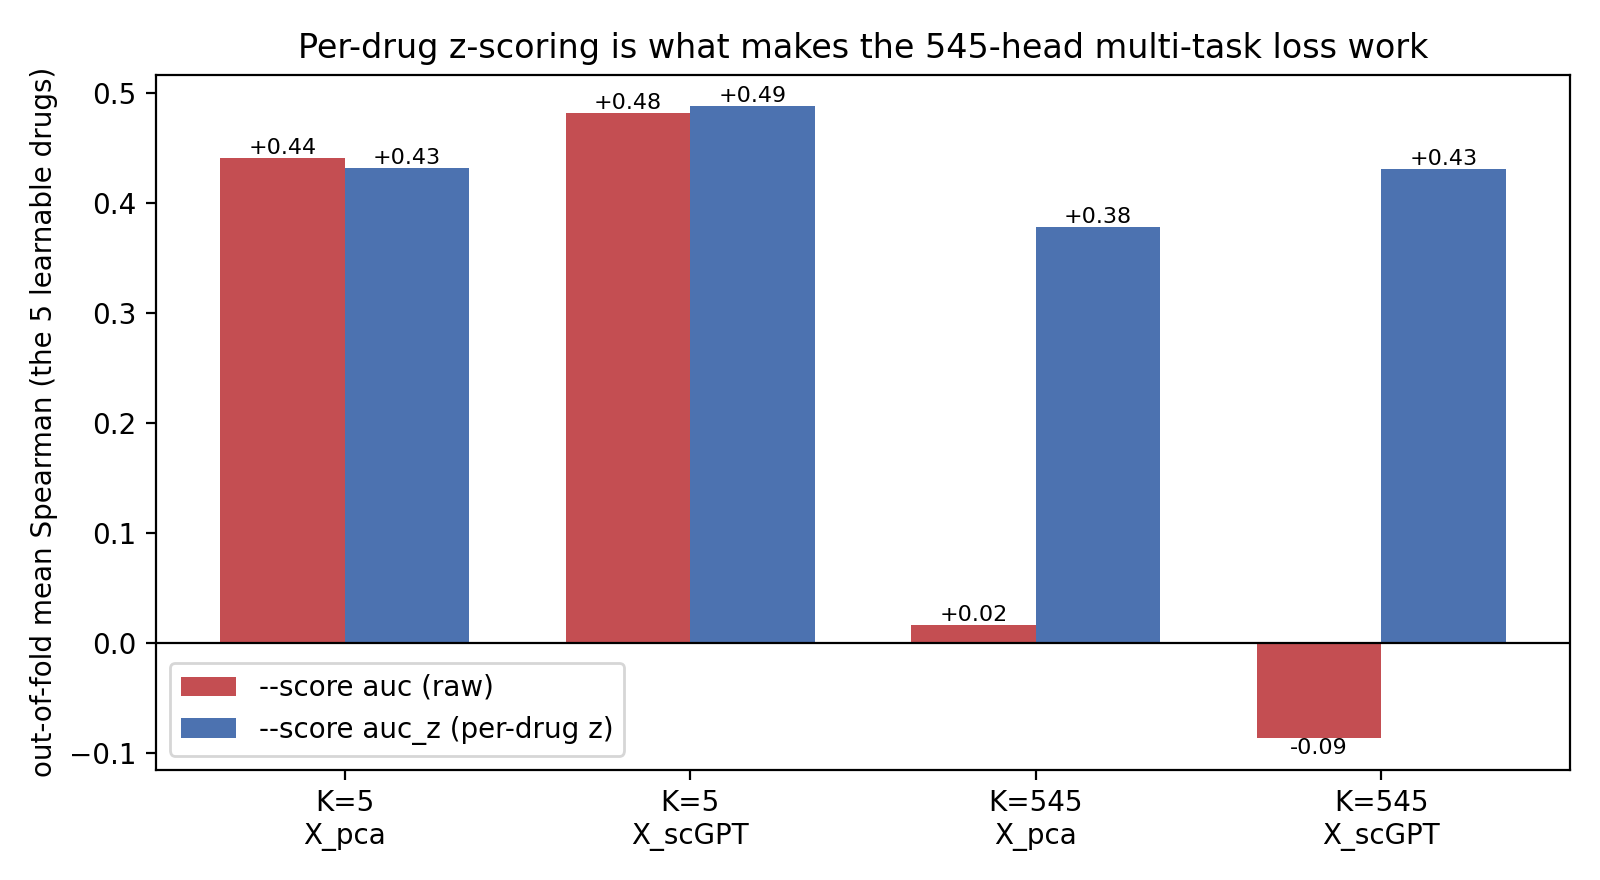

The file beside this chart, header and first rows:
score, heads, rep, drug, spearman
auc_z, K=5, X_pca, 1s,3r-rsl-3, 0.5941
auc_z, K=5, X_pca, kx2-391, 0.09166
auc_z, K=5, X_pca, cay10618, 0.3682
auc_z, K=5, X_pca, ml162, 0.5885
auc_z, K=5, X_pca, dasatinib, 0.5158
auc_z, K=5, X_scGPT, 1s,3r-rsl-3, 0.5907
auc_z, K=5, X_scGPT, kx2-391, 0.2831
auc_z, K=5, X_scGPT, cay10618, 0.3472
auc_z, K=5, X_scGPT, ml162, 0.6546
auc_z, K=5, X_scGPT, dasatinib, 0.563
auc_z, K=545, X_pca, 1s,3r-rsl-3, 0.4599
auc_z, K=545, X_pca, kx2-391, 0.153
auc_z, K=545, X_pca, cay10618, 0.2866
auc_z, K=545, X_pca, ml162, 0.5208
auc_z, K=545, X_pca, dasatinib, 0.4701
auc_z, K=545, X_scGPT, 1s,3r-rsl-3, 0.5219
auc_z, K=545, X_scGPT, kx2-391, 0.2611
auc_z, K=545, X_scGPT, cay10618, 0.3744
auc_z, K=545, X_scGPT, ml162, 0.5216
auc_z, K=545, X_scGPT, dasatinib, 0.4731
auc, K=5, X_pca, 1s,3r-rsl-3, 0.6132
auc, K=5, X_pca, kx2-391, 0.1363
auc, K=5, X_pca, cay10618, 0.3051
auc, K=5, X_pca, ml162, 0.6051
auc, K=5, X_pca, dasatinib, 0.5446
auc, K=5, X_scGPT, 1s,3r-rsl-3, 0.6025
auc, K=5, X_scGPT, kx2-391, 0.3307
auc, K=5, X_scGPT, cay10618, 0.3045
auc, K=5, X_scGPT, ml162, 0.6229
auc, K=5, X_scGPT, dasatinib, 0.5488
auc, K=545, X_pca, 1s,3r-rsl-3, -0.041
auc, K=545, X_pca, kx2-391, 0.1194
auc, K=545, X_pca, cay10618, 0.03614
auc, K=545, X_pca, ml162, -0.02448
auc, K=545, X_pca, dasatinib, -0.01031
auc, K=545, X_scGPT, 1s,3r-rsl-3, -0.1363
auc, K=545, X_scGPT, kx2-391, -0.1197
auc, K=545, X_scGPT, cay10618, 0.0001161
auc, K=545, X_scGPT, ml162, -0.1082
auc, K=545, X_scGPT, dasatinib, -0.07119
